Dataset: patchwise_dataset (GitHub, Vejni/Capsules). Classes: grade 1, grade 2, grade 3.

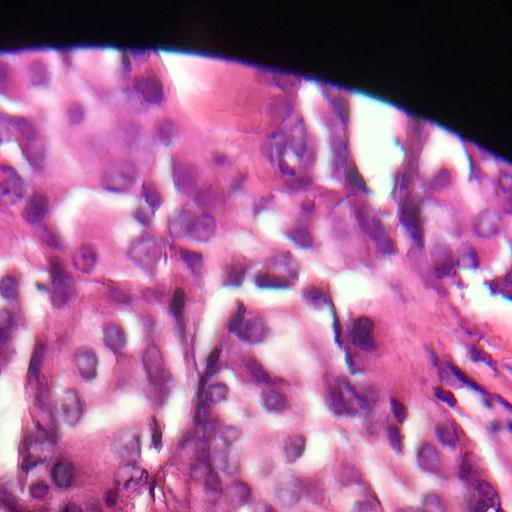
Label: grade 2

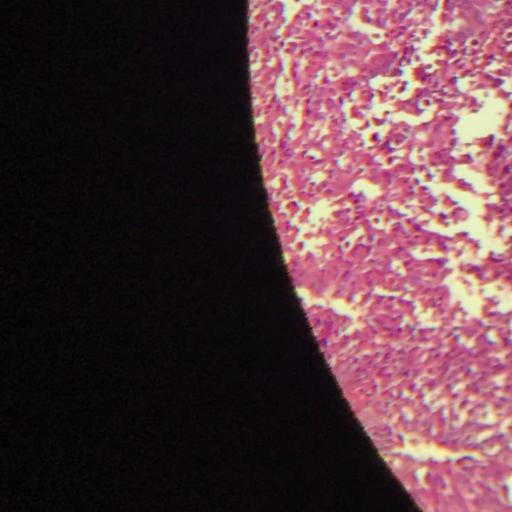
Label: grade 3

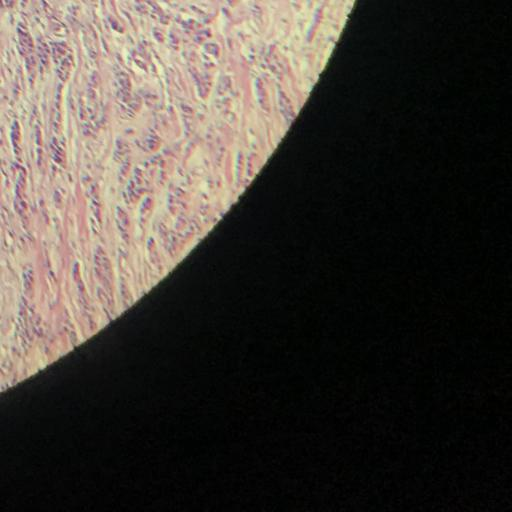
Label: grade 1

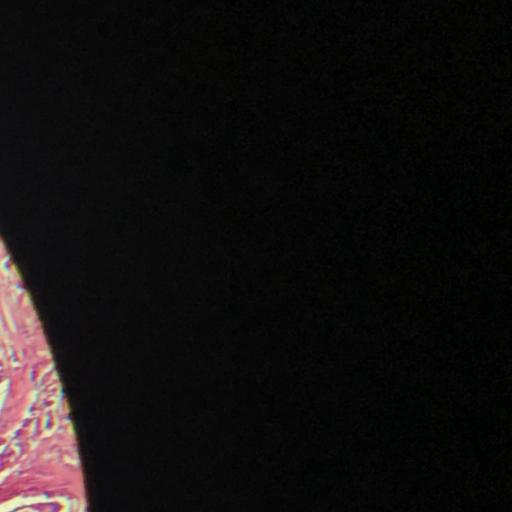
Label: grade 2

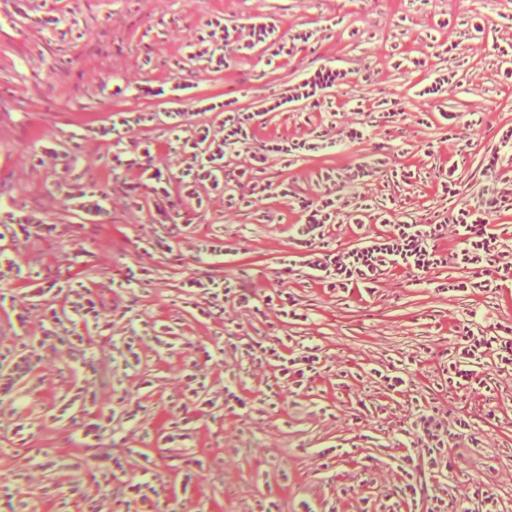
Label: grade 3

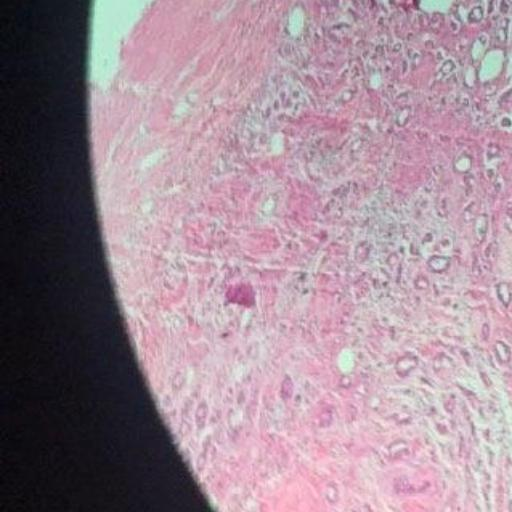
Label: grade 1
